Run: headless pygame with SDL's dummy video driver; simulated clock (each Clock.tick advances the game by its frame time, no real sleeping); random seed 0; keys injected as events and as key.get_pressed() state; no mouse input.
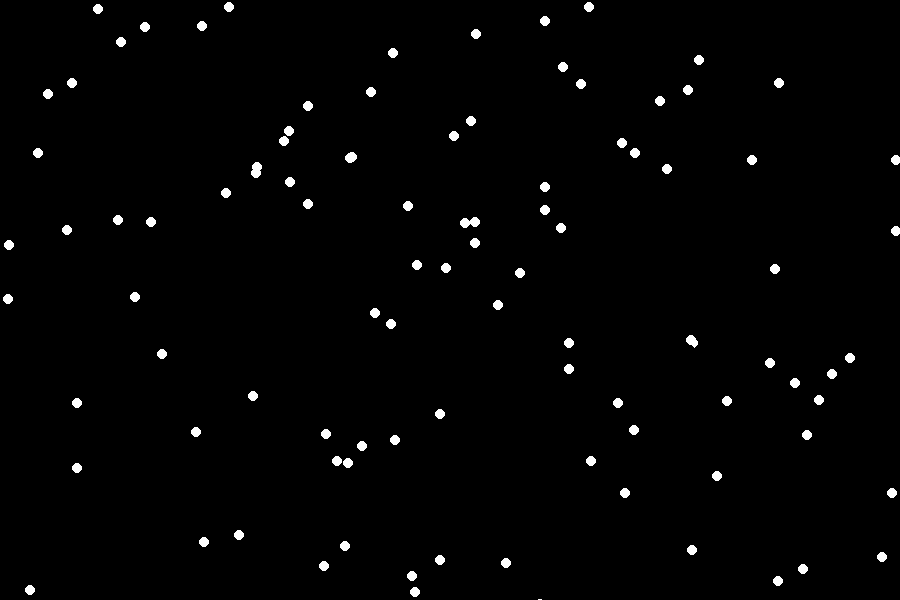
Frame 1 of 4 · flips 1–60 · no input
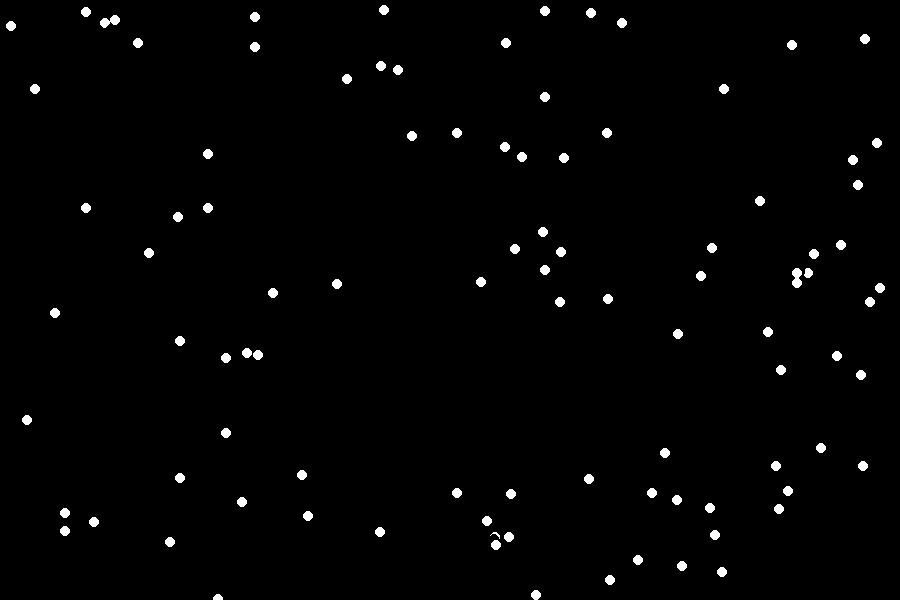
Frame 2 of 4 · flips 61–180 · tapped SPACE, RETURN · held RIGHT (→), D
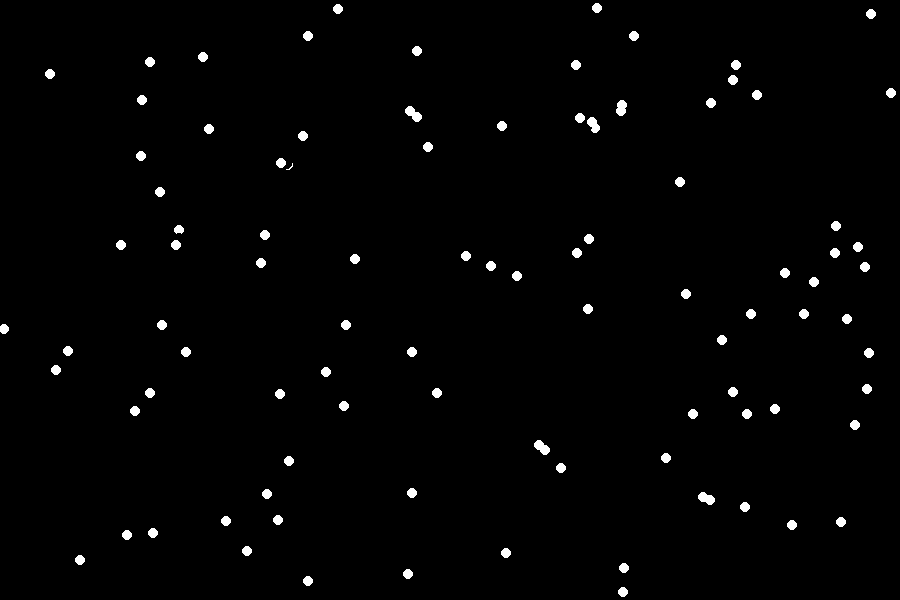
Frame 3 of 4 · flips 181–300 · held DOWN (↓), S
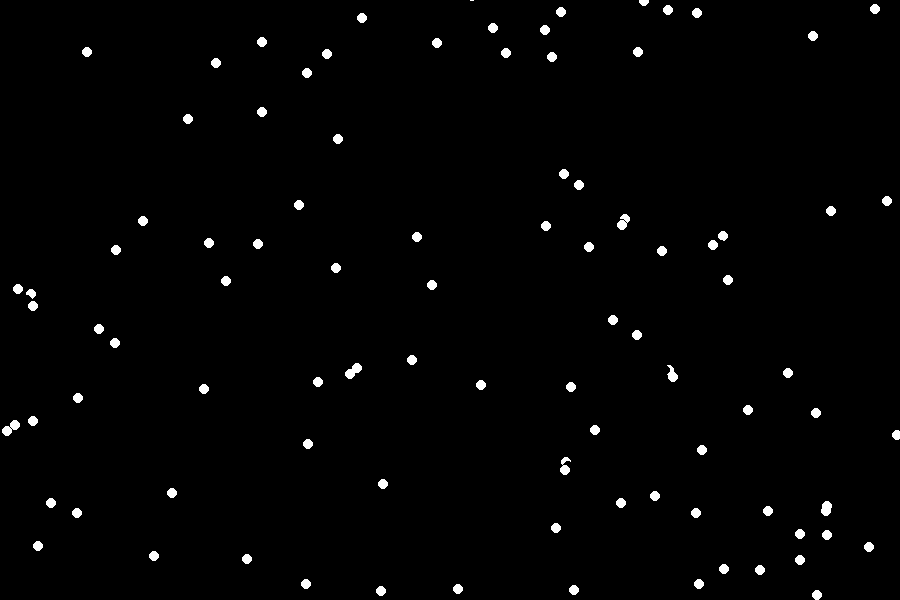
Frame 4 of 4 · flips 301–420 · held LEFT (←), A, UP (↑), W

The pygame program that drew these frames:

# This is a sample Python script.

# Press Skift+F10 to execute it or replace it with your code.
# Press Double Shift to search everywhere for classes, files, tool windows, actions, and settings.
import sys

import pygame
import random

BLACK = pygame.Color(0, 0, 0)
WHITE = pygame.Color(255, 255, 255)
CLOCK = pygame.time.Clock()
SCREEN = pygame.display.set_mode((900, 600), 0, 32)
RADIUS = 5

dots = []


class Dot:

    def __init__(self, x, y):
        self.velocity = pygame.math.Vector2(random.randint(-9, 9), random.randint(-9, 9))
        self.pos = pygame.math.Vector2(x, y)
        pygame.draw.circle(SCREEN, WHITE, self.pos, RADIUS)

    def update(self):
        old_pos = pygame.math.Vector2(self.pos)
        self.pos += self.velocity
        pygame.draw.circle(SCREEN, BLACK, old_pos, RADIUS)
        pygame.draw.circle(SCREEN, WHITE, self.pos, RADIUS)
        new_rect = pygame.Rect((self.pos.x - RADIUS, self.pos.y - RADIUS), (2 * RADIUS, 2 * RADIUS))
        bounding_rect = SCREEN.get_bounding_rect()
        if not bounding_rect.contains(new_rect):
            if new_rect.left < bounding_rect.left or new_rect.right > bounding_rect.right:
                self.velocity = pygame.math.Vector2(-1 * self.velocity.x, self.velocity.y)
            elif new_rect.top < bounding_rect.top or new_rect.bottom > bounding_rect.bottom:
                self.velocity = pygame.math.Vector2(self.velocity.x, -1 * self.velocity.y)


def print_hi(name):
    # Use a breakpoint in the code line below to debug your script.
    print(f'Hi, {name}')  # Press Ctrl+F8 to toggle the breakpoint.


def main():
    if pygame.get_sdl_version()[0] == 2:
        pygame.mixer.pre_init(44100, 32, 2, 1024)
    pygame.init()

    for i in range(1, 100):
        dots.append(Dot(random.randint(0, SCREEN.get_width()), random.randint(0, SCREEN.get_height())))

    while True:
        for event in pygame.event.get():
            if event.type == pygame.QUIT:
                pygame.quit()
                sys.exit()
        for dot in dots:
            dot.update()
        pygame.display.update()

        CLOCK.tick(10)


# Press the green button in the gutter to run the script.
if __name__ == '__main__':
    print_hi('PyCharm')
    main()

# See PyCharm help at https://www.jetbrains.com/help/pycharm/
